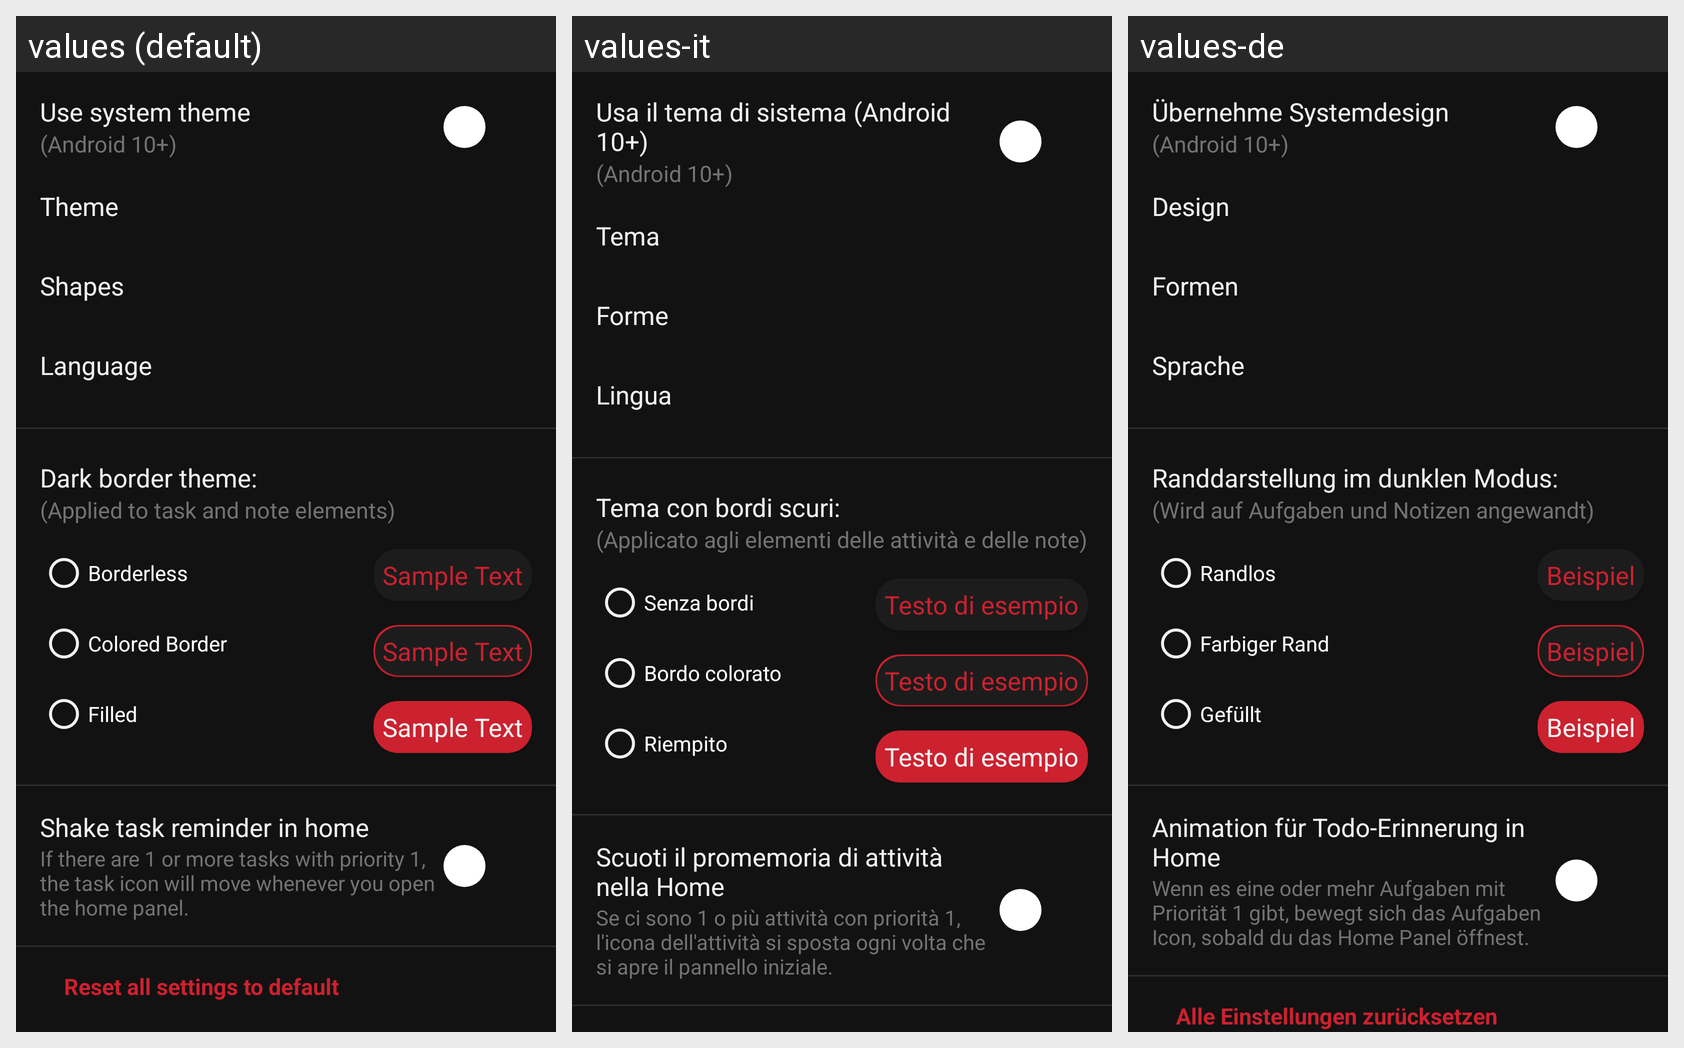

Strings drawn on this Android screen and how each of the app's shown locales translates them:
Android screen res/layout/f_settings_general.xml rendered under 3 locales, left to right: values (default), values-it, values-de. Device: Nexus 5 (rendered at 1080×1920; each locale shown at half size, 540×960, under a caption strip naming it); theme AppThemeDark.
Other locales in the repository, not shown: values-es, values-fr, values-ru.
Strings drawn on this screen, with the default value and each locale's value (text and hints the layout hard-codes, and strings that could not be matched under every locale, appear in the picture but are not listed):

settingsGeneralSystemTheme
  values: Use system theme
  values-it: Usa il tema di sistema (Android 10+)
  values-de: Übernehme Systemdesign

settingsGeneralSystemThemeHint
  values: (Android 10+)
  values-it: (Android 10+)
  values-de: (Android 10+)

settingsGeneralTheme
  values: Theme
  values-it: Tema
  values-de: Design

settingsGeneralShapes
  values: Shapes
  values-it: Forme
  values-de: Formen

settingsGeneralLanguage
  values: Language
  values-it: Lingua
  values-de: Sprache

settingsGeneralBorderTitle
  values: Dark border theme:
  values-it: Tema con bordi scuri:
  values-de: Randdarstellung im dunklen Modus:

settingsGeneralBorderHint
  values: (Applied to task and note elements)
  values-it: (Applicato agli elementi delle attività e delle note)
  values-de: (Wird auf Aufgaben und Notizen angewandt)

settingsGeneralBorderless
  values: Borderless
  values-it: Senza bordi
  values-de: Randlos

settingsGeneralColoredBorder
  values: Colored Border
  values-it: Bordo colorato
  values-de: Farbiger Rand

settingsGeneralFilled
  values: Filled
  values-it: Riempito
  values-de: Gefüllt

settingsGeneralSampleText
  values: Sample Text
  values-it: Testo di esempio
  values-de: Beispiel

settingsGeneralShakeTask
  values: Shake task reminder in home
  values-it: Scuoti il promemoria di attività nella Home
  values-de: Animation für Todo-Erinnerung in Home

settingsGeneralShakeHomeExplanation
  values: If there are 1 or more tasks with priority 1, the task icon will move whenever you open the home panel.
  values-it: Se ci sono 1 o più attività con priorità 1, l'icona dell'attività si sposta ogni volta che si apre il pannello iniziale.
  values-de: Wenn es eine oder mehr Aufgaben mit Priorität 1 gibt, bewegt sich das Aufgaben Icon, sobald du das Home Panel öffnest.
